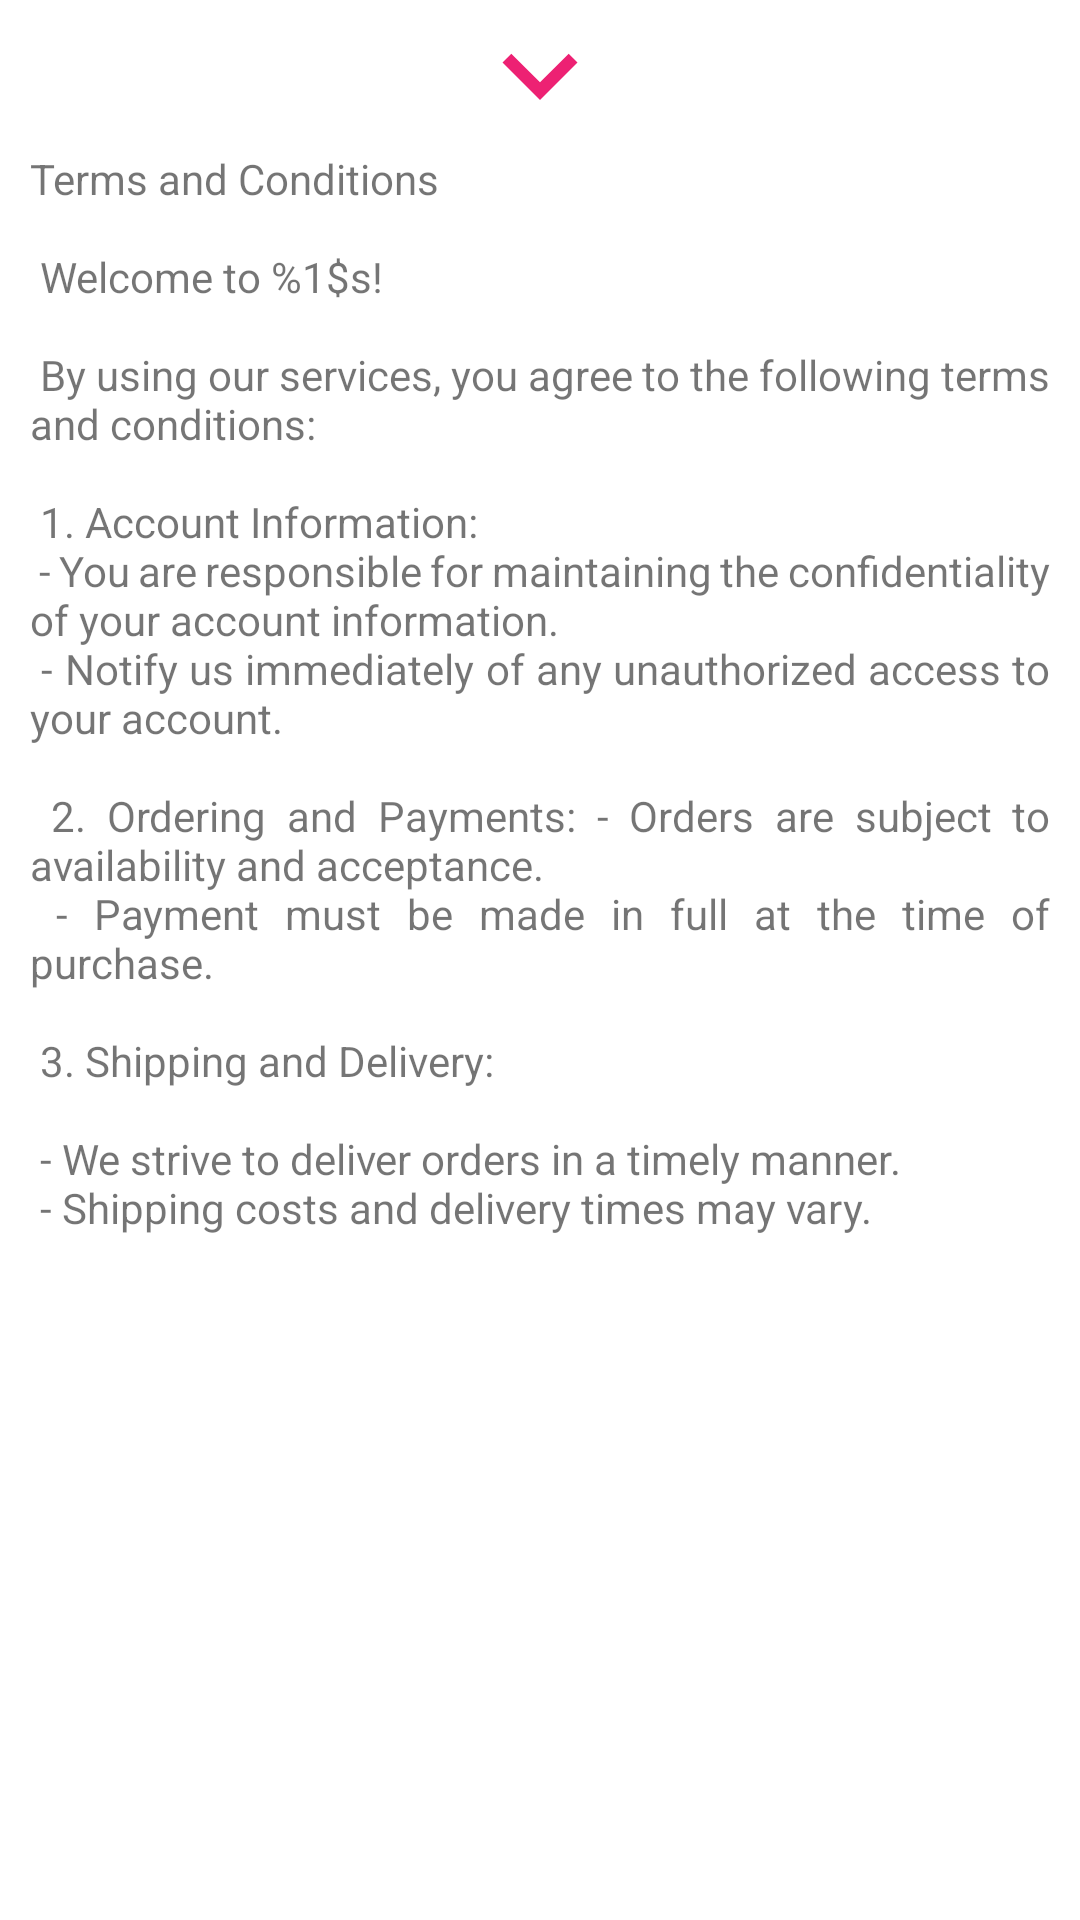

Produce the Android XML layout that renders to this screen, including the resource entries it uses.
<!-- AndroidManifest.xml: application theme AppTheme -->
<!-- res/layout/terms_conditions_dialog.xml -->
<?xml version="1.0" encoding="utf-8"?>
<LinearLayout xmlns:android="http://schemas.android.com/apk/res/android"
    android:layout_width="match_parent"
    android:layout_height="match_parent"
    android:layout_margin="10dp"
    android:orientation="vertical">

    <ImageView
        android:layout_width="50dp"
        android:layout_height="50dp"
        android:id="@+id/dialogBtn"
        android:src="@drawable/baseline_keyboard_arrow_down_24"
        android:layout_gravity="center"
        android:clickable="true"
        android:focusable="true"
        android:background="?selectableItemBackgroundBorderless" />

    <TextView
        android:layout_width="wrap_content"
        android:layout_height="wrap_content"
        android:id="@+id/terms_conditions_dialog_text"
        android:justificationMode="inter_word"
        android:layout_marginHorizontal="10dp"
        android:text="@string/terms_and_conditions"/>

</LinearLayout>
<!-- resources referenced by this layout -->
<resources>
  <!-- drawable baseline_keyboard_arrow_down_24 (drawable) -->
  <vector android:height="24dp" android:tint="#ED2173"
      android:viewportHeight="24" android:viewportWidth="24"
      android:width="24dp" xmlns:android="http://schemas.android.com/apk/res/android">
      <path android:fillColor="@android:color/white" android:pathData="M7.41,8.59L12,13.17l4.59,-4.58L18,10l-6,6 -6,-6 1.41,-1.41z"/>
  </vector>
  <string name="terms_and_conditions">
          Terms and Conditions\n\n
          Welcome to %1$s!\n\n
          By using our services, you agree to the following terms and conditions:\n\n
  
          1. Account Information:\n
             - You are responsible for maintaining the confidentiality of your account information.\n
             - Notify us immediately of any unauthorized access to your account.\n\n
  
          2. Ordering and Payments:
             - Orders are subject to availability and acceptance.\n
             - Payment must be made in full at the time of purchase.\n\n
  
          3. Shipping and Delivery:\n\n
             - We strive to deliver orders in a timely manner.\n
             - Shipping costs and delivery times may vary.\n\n
  
          
          
          
  
  </string>
  <style name="AppTheme" parent="Theme.MaterialComponents.Light.DarkActionBar">
          
          <item name="colorPrimary">@color/colorPrimary</item>
          <item name="colorPrimaryDark">@color/colorPrimaryDark</item>
          <item name="colorAccent">@color/colorAccent</item>
  
      </style>
  <color name="colorPrimary">#ED2173</color>
  <color name="colorPrimaryDark">#222934</color>
  <color name="colorAccent">#ED2173</color>
</resources>
